Image classification data set "quinoa_dataset" (Spec74/Quinoa-CNN on GitHub). Class labels (2): mildiu, sana.

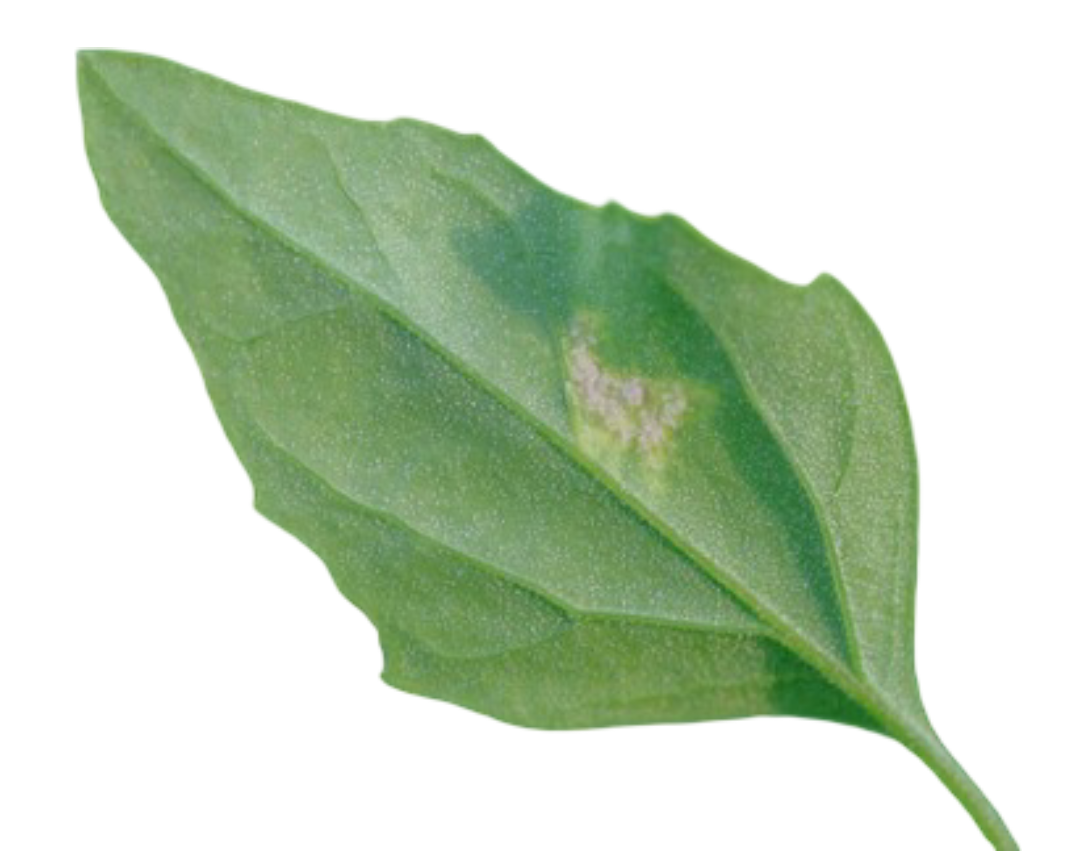
Label: mildiu

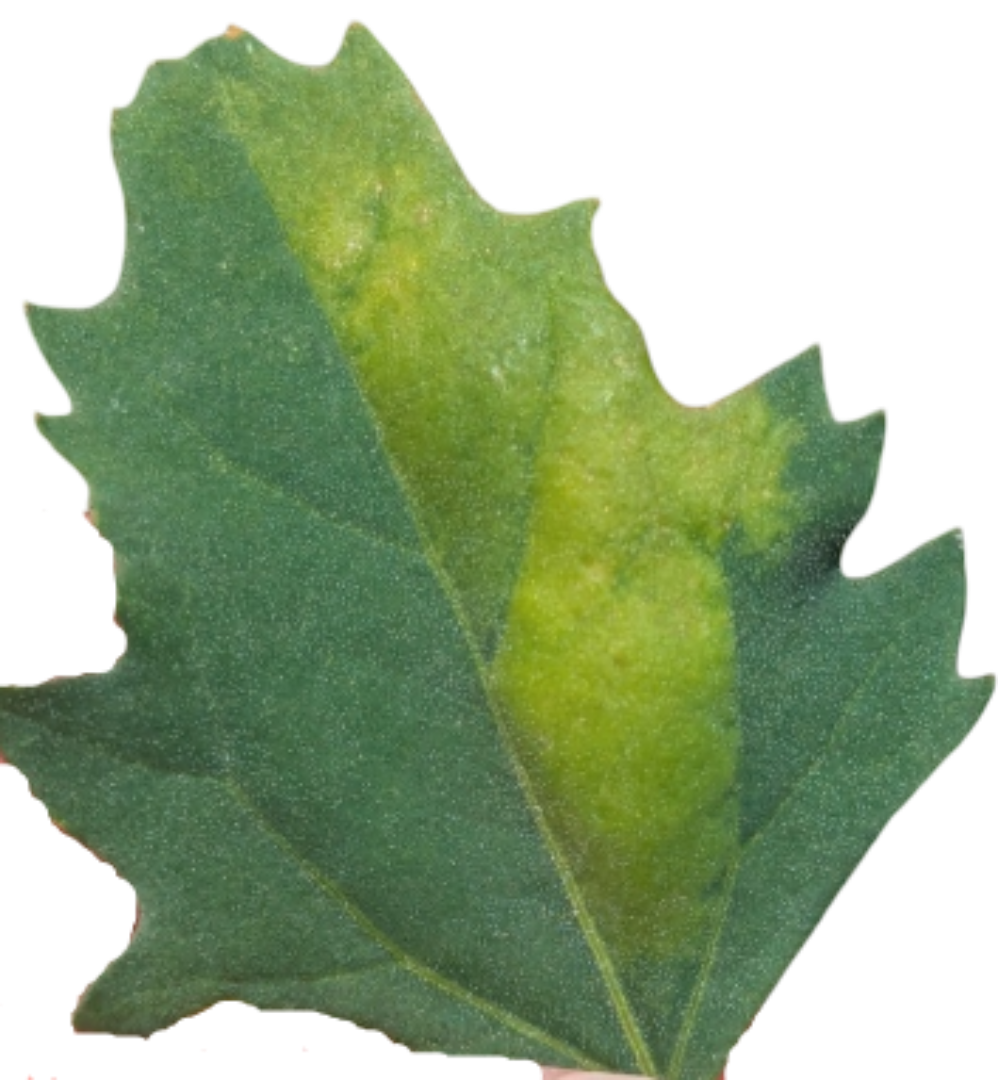
Label: mildiu

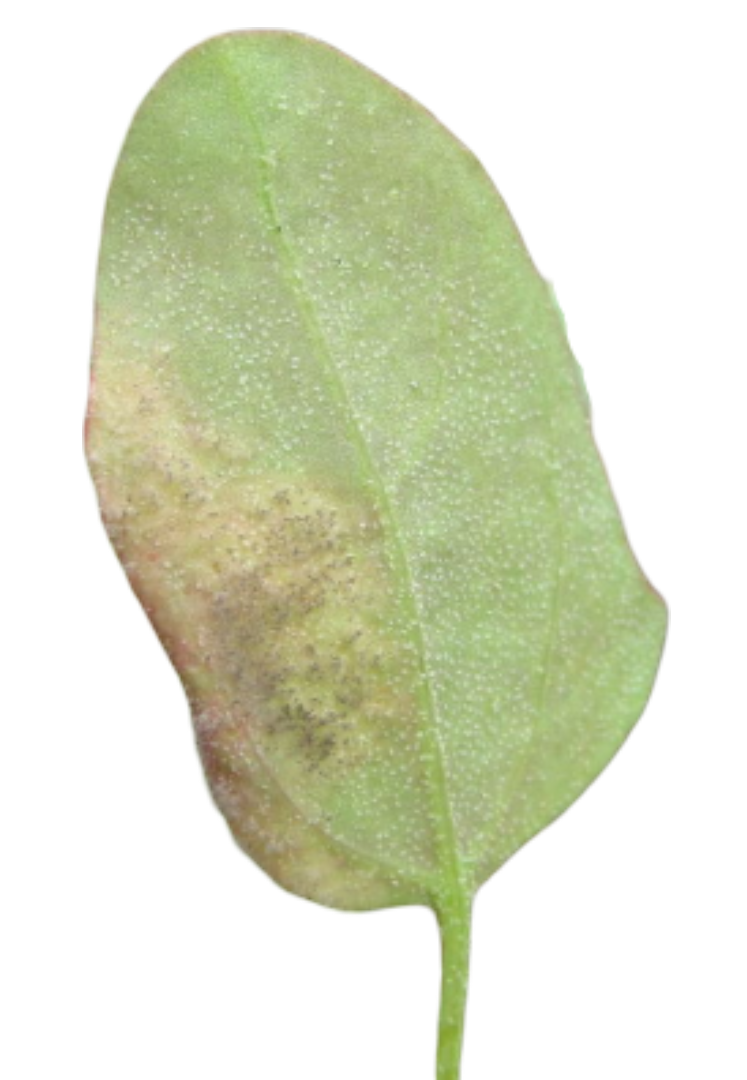
Label: mildiu

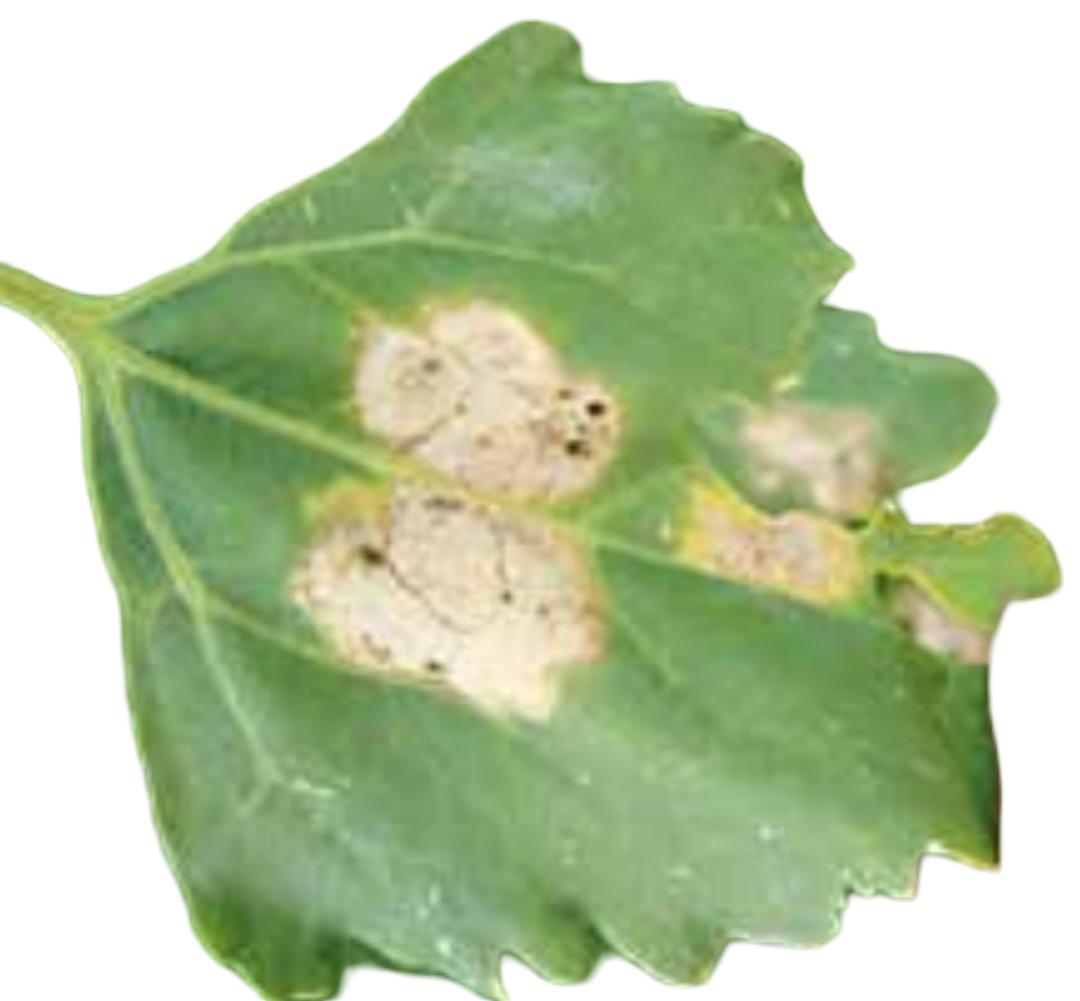
Label: mildiu

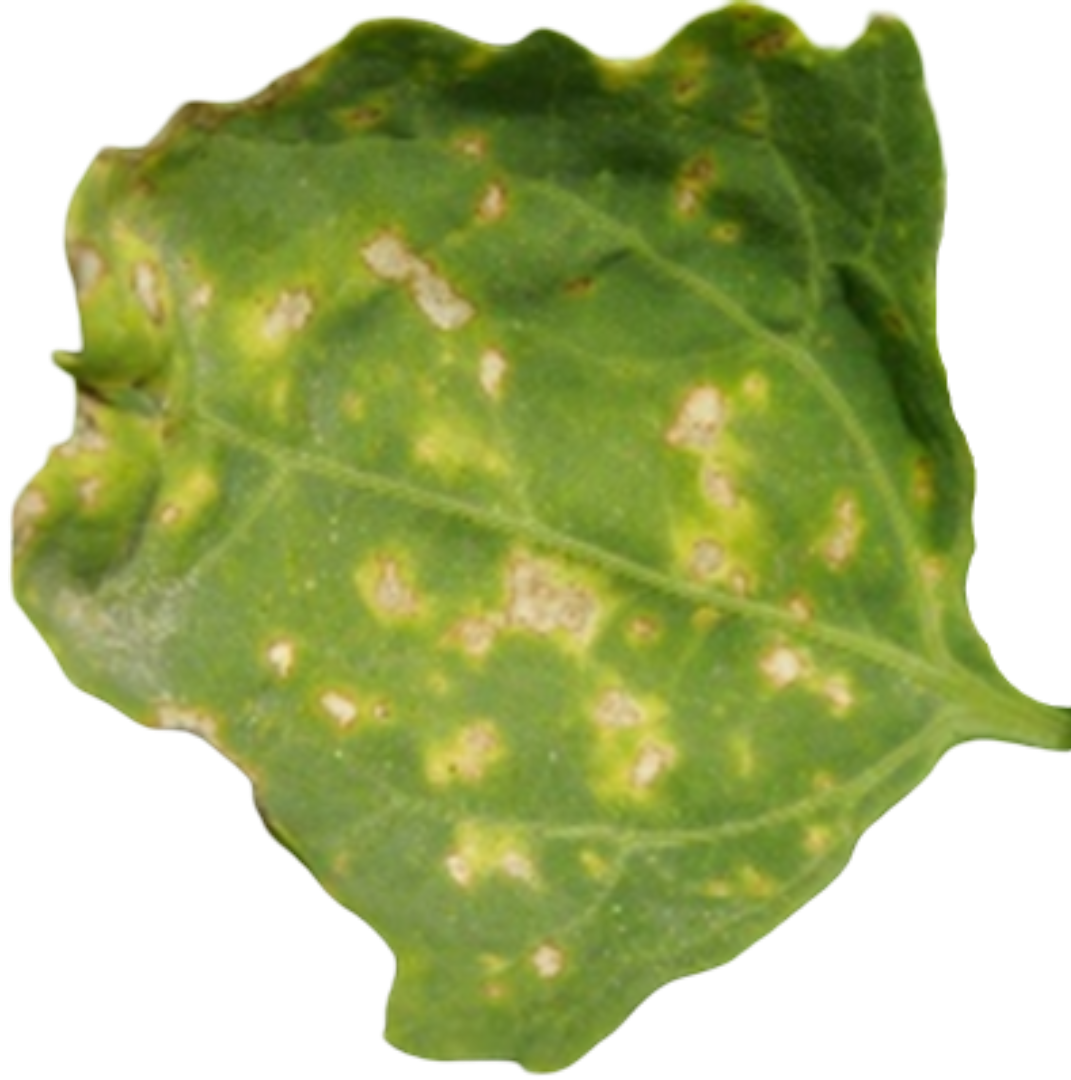
Label: mildiu

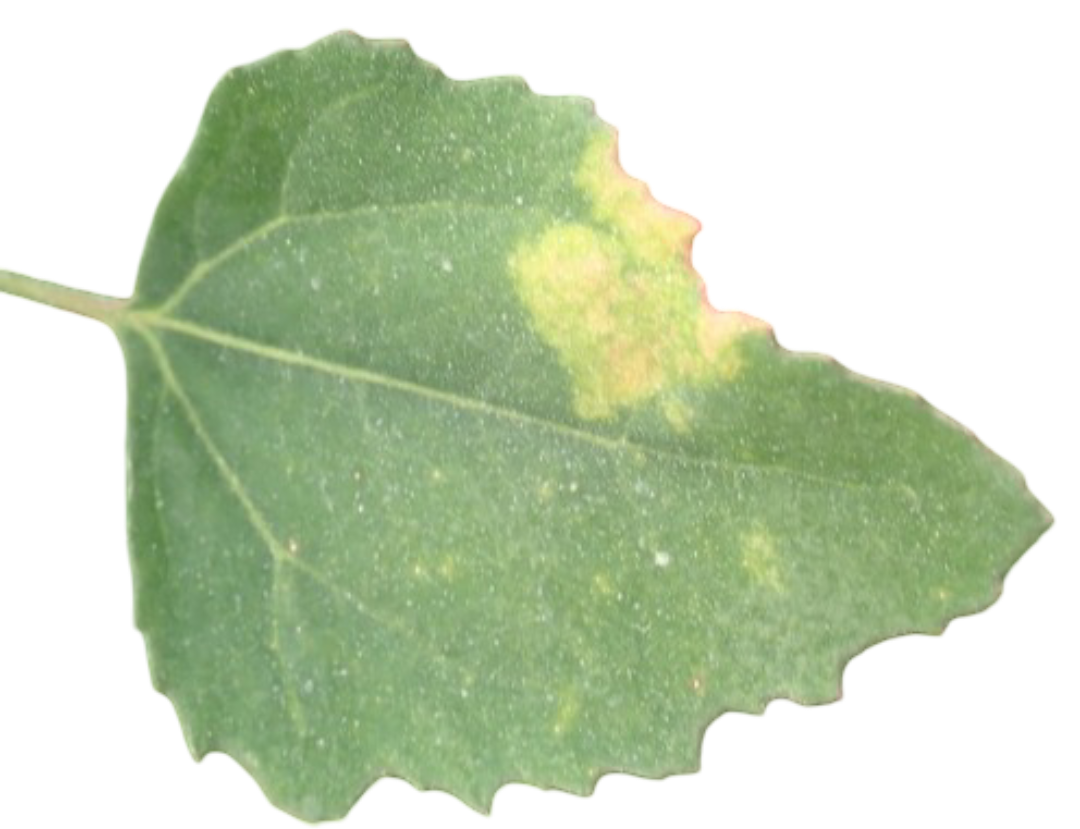
Label: mildiu
